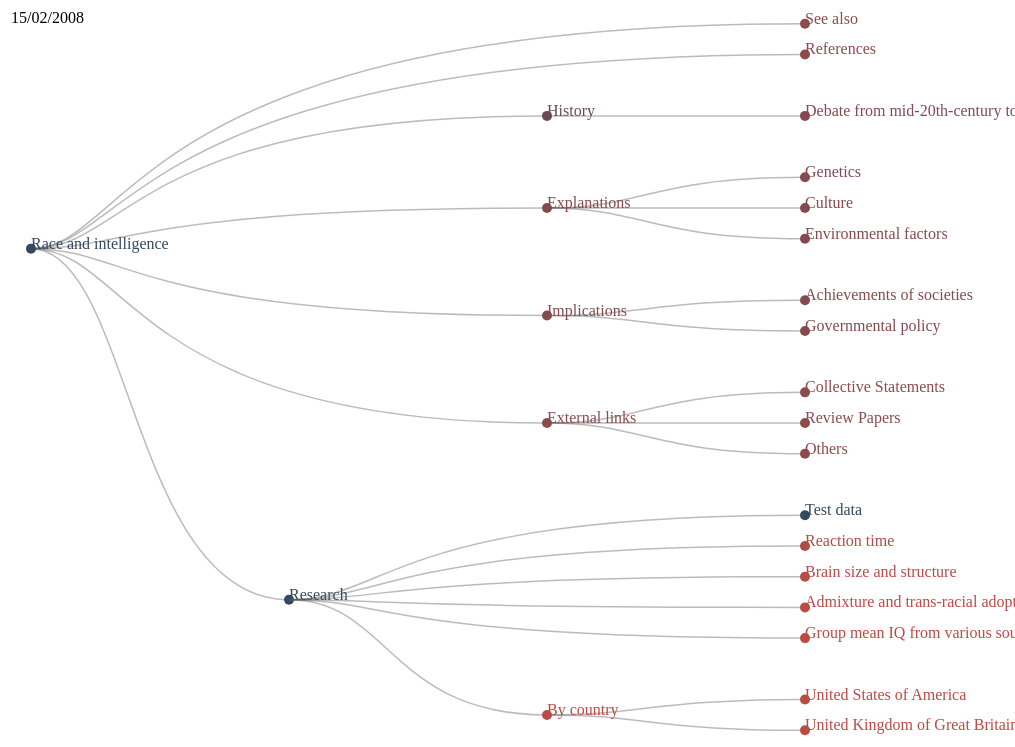
D3 v5 page, settled after 480 driven frames (8 s of simulated time); the page loaded 1 data file(s).


var svg = d3.select("svg"),
    width = +svg.attr("width"),
    height = +svg.attr("height"),
    g = svg.append("g").attr("transform", "translate(40,0)");

var link = g.selectAll(".link")
var node = g.selectAll(".node")
var label = g.selectAll(".label")

var date = svg.append('text')
    .text('date')
    .attr('x', 20)
    .attr('y', 30)

var tree = d3.cluster()
    .size([height, width - 250]);

var stratify = d3.stratify()
    .parentId(function(d) { return d.id.substring(0, d.id.lastIndexOf(".")); });

var ageColor = d3.scaleLinear()
    .range(['#E74C3C','#34495E'])
    .domain([0,1])

console.log(ageColor(0.5))

d3.tsv("toc-complete.csv").then(function(data) {

    data.forEach(d => {
        d.id = d.number;
    })

    data = d3.nest()
        .key(function(d) { return d.revid })
        .entries(data)

    console.log(data)

    data.forEach(d => {

        d.values.forEach(value => {
            value.number = '0.' + value.number
            value.id = '0.' + value.id
            value.age = 0;
        })

        let obj = {
            anchor: "root",
            byteoffset: "0",
            date: d.values[0].date,
            fromtitle: "Race_and_intelligence",
            id: "0",
            index: "0",
            level: "1",
            line: "Race and intelligence",
            number: "0",
            revid: d.values[0].revid,
            time: "16:10:01Z",
            toclevel: "0",
            age: 0
        }

        d.values.unshift(obj);


    })

    let counter = data.length;
    window.setInterval(function() {
        counter -= 1;

        if (counter >= 0) {

            update(data[counter].values);
        } else {
            counter = data.length;
        }

    }, 250);

    function update(data) {
        console.log(data[0].date);

        var root = stratify(data)
            .sort(function(a, b) { return (a.height - b.height) || a.id.localeCompare(b.id); });

        tree(root);

        let anim_duration = 50;

        date.text(data[0].date)

        link = link.data(root.descendants().slice(1))
        link.exit().remove()

        link = link.enter().append("path")
            .attr("class", "link")
            .merge(link)

        link.transition().duration(anim_duration)
            .attr("d", function(d) {
                return "M" + d.y + "," + d.x +
                    "C" + (d.parent.y + 100) + "," + d.x +
                    " " + (d.parent.y + 100) + "," + d.parent.x +
                    " " + d.parent.y + "," + d.parent.x;
            });

        node.each( function(d){
            let currentAge = d3.select(this).attr('age')*1;
            currentAge +=0.05;
            currentAge = d3.select(this).attr('age', currentAge)
        })

        node = node.data(root.descendants(), function(d) {
            return d.data.id + '-' + d.data.line
        })

        node.exit().remove()


        node = node.enter().append("circle")
            .attr("class", function(d) { return "node" + (d.children ? " node--internal" : " node--leaf"); })
            .attr('cx', function(d) { return d.y * 1.5 })
            .attr('cy', function(d) { return d.x })
            .attr('r', 5)
            .attr('age', 0)
            .merge(node)
            .attr('fill', function(d) {
                let currentAge = d3.select(this).attr('age')*1
                return ageColor(currentAge >= 1 ? 1 : currentAge)
            })

        node
            .transition().duration(anim_duration)
            .attr('cx', function(d) { return d.y })
            .attr('cy', function(d) { return d.x })

        label.each( function(d){
            let currentAge = d3.select(this).attr('age')*1;
            currentAge +=0.05;
            currentAge = d3.select(this).attr('age', currentAge)
        })

        label = label.data(root.descendants(), function(d) {
            return d.data.id + '-' + d.data.line
        })

        label.exit().remove()

        label = label.enter().append("text")
            .attr("class", function(d) { return "label" + (d.children ? " label--internal" : " label--leaf"); })
            .attr('x', function(d) { return d.y })
            .attr('y', function(d) { return d.x })
            .merge(label)
            .text(function(d) { return d.data.line })
            .attr('fill', function(d) {
                let currentAge = d3.select(this).attr('age')*1
                return ageColor(currentAge >= 1 ? 1 : currentAge)
            })
            

        label
            .transition().duration(anim_duration)
            .style('opacity', 1)
            .attr('y', function(d) { return d.x })
            .attr('x', function(d) { return d.y })

    }


});


### data: toc-complete.csv
toclevel	level	line	number	index	fromtitle	byteoffset	anchor	revid	date	time
1	2	History	1	1	Race_and_intelligence	527	History	432058	09/07/2018	16:10:01Z
1	2	Measured average IQs	2	2	Race_and_intelligence	7957	Measured_average_IQs	432058	09/07/2018	16:10:01Z
2	3	Worldwide	2.1	3	Race_and_intelligence	8197	Worldwide	432058	09/07/2018	16:10:01Z
2	3	World average IQ	2.2	4	Race_and_intelligence	12454	World_average_IQ	432058	09/07/2018	16:10:01Z
2	3	United States Black-White gap	2.3	5	Race_and_intelligence	12772	United_States_Black-White_gap	432058	09/07/2018	16:10:01Z
2	3	Hispanics	2.4	6	Race_and_intelligence	20283	.22Hispanics.22	432058	09/07/2018	16:10:01Z
2	3	Jews	2.5	7	Race_and_intelligence	20754	Jews	432058	09/07/2018	16:10:01Z
2	3	Gypsies	2.6	8	Race_and_intelligence	20799	Gypsies	432058	09/07/2018	16:10:01Z
2	3	Pygmies	2.7	9	Race_and_intelligence	21527	Pygmies	432058	09/07/2018	16:10:01Z
2	3	Immigrants	2.8	10	Race_and_intelligence	21728	Immigrants	432058	09/07/2018	16:10:01Z
2	3	Historical differences	2.9	11	Race_and_intelligence	22292	Historical_differences	432058	09/07/2018	16:10:01Z
2	3	Related variables	2.1	12	Race_and_intelligence	22970	Related_variables	432058	09/07/2018	16:10:01Z
1	2	General race and intelligence research i…	3	13	Race_and_intelligence	23312	General_race_and_intelligence_research_i…	432058	09/07/2018	16:10:01Z
2	3	Ad hominem, straw men, and guilt by asso…	3.1	14	Race_and_intelligence	23364	Ad_hominem.2C_straw_men.2C_and_guilt_by_…	432058	09/07/2018	16:10:01Z
2	3	Race research and the origin of racism	3.2	15	Race_and_intelligence	26756	Race_research_and_the_origin_of_racism	432058	09/07/2018	16:10:01Z
2	3	The existence of races	3.3	16	Race_and_intelligence	26907	The_existence_of_races	432058	09/07/2018	16:10:01Z
1	2	The genetics or not debate	4	17	Race_and_intelligence	28738	The_genetics_or_not_debate	432058	09/07/2018	16:10:01Z
2	3	Opinion of experts in 1987	4.1	18	Race_and_intelligence	30334	Opinion_of_experts_in_1987	432058	09/07/2018	16:10:01Z
2	3	Opinion of experts in 2013	4.2	19	Race_and_intelligence	31614	Opinion_of_experts_in_2013	432058	09/07/2018	16:10:01Z
2	3	Opinion of experts in 2016	4.3	20	Race_and_intelligence	33259	Opinion_of_experts_in_2016	432058	09/07/2018	16:10:01Z
1	2	Evolutionary explanations for racial dif…	5	21	Race_and_intelligence	36297	Evolutionary_explanations_for_racial_dif…	432058	09/07/2018	16:10:01Z
1	2	Race, sex, and intelligence	6	22	Race_and_intelligence	45069	Race.2C_sex.2C_and_intelligence	432058	09/07/2018	16:10:01Z
1	2	Interventions affecting IQ	7	23	Race_and_intelligence	45908	Interventions_affecting_IQ	432058	09/07/2018	16:10:01Z
1	2	Significance of IQ differences	8	24	Race_and_intelligence	47179	Significance_of_IQ_differences	432058	09/07/2018	16:10:01Z
2	3	Significance of IQ and g	8.1	25	Race_and_intelligence	47216	Significance_of_IQ_and_g	432058	09/07/2018	16:10:01Z
2	3	Significance of environmentally caused I…	8.2	26	Race_and_intelligence	50434	Significance_of_environmentally_caused_I…	432058	09/07/2018	16:10:01Z
2	3	Very low average IQ values	8.3	27	Race_and_intelligence	50899	Very_low_average_IQ_values	432058	09/07/2018	16:10:01Z
2	3	Personality and apparent IQ	8.4	28	Race_and_intelligence	51843	Personality_and_apparent_IQ	432058	09/07/2018	16:10:01Z
2	3	Historical societies	8.5	29	Race_and_intelligence	52396	Historical_societies	432058	09/07/2018	16:10:01Z
2	3	Modern societies	8.6	30	Race_and_intelligence	62713	Modern_societies	432058	09/07/2018	16:10:01Z
2	3	Future	8.7	31	Race_and_intelligence	70287	Future	432058	09/07/2018	16:10:01Z
1	2	External links	9	32	Race_and_intelligence	70617	External_links	432058	09/07/2018	16:10:01Z
2	3	Article archives	9.1	33	Race_and_intelligence	70638	Article_archives	432058	09/07/2018	16:10:01Z
1	2	References	10	T-1	Template:References		References	432058	09/07/2018	16:10:01Z
1	2	History	1	1	Race_and_intelligence	527	History	431948	05/07/2018	15:06:16Z
1	2	Measured average IQs	2	2	Race_and_intelligence	7957	Measured_average_IQs	431948	05/07/2018	15:06:16Z
2	3	Worldwide	2.1	3	Race_and_intelligence	8197	Worldwide	431948	05/07/2018	15:06:16Z
2	3	World average IQ	2.2	4	Race_and_intelligence	12454	World_average_IQ	431948	05/07/2018	15:06:16Z
2	3	United States Black-White gap	2.3	5	Race_and_intelligence	12772	United_States_Black-White_gap	431948	05/07/2018	15:06:16Z
2	3	Hispanics	2.4	6	Race_and_intelligence	20283	.22Hispanics.22	431948	05/07/2018	15:06:16Z
2	3	Jews	2.5	7	Race_and_intelligence	20754	Jews	431948	05/07/2018	15:06:16Z
2	3	Gypsies	2.6	8	Race_and_intelligence	20799	Gypsies	431948	05/07/2018	15:06:16Z
2	3	Pygmies	2.7	9	Race_and_intelligence	21527	Pygmies	431948	05/07/2018	15:06:16Z
2	3	Immigrants	2.8	10	Race_and_intelligence	21728	Immigrants	431948	05/07/2018	15:06:16Z
2	3	Historical differences	2.9	11	Race_and_intelligence	22292	Historical_differences	431948	05/07/2018	15:06:16Z
2	3	Related variables	2.1	12	Race_and_intelligence	22970	Related_variables	431948	05/07/2018	15:06:16Z
1	2	General race and intelligence research i…	3	13	Race_and_intelligence	23312	General_race_and_intelligence_research_i…	431948	05/07/2018	15:06:16Z
2	3	Ad hominem, straw men, and guilt by asso…	3.1	14	Race_and_intelligence	23364	Ad_hominem.2C_straw_men.2C_and_guilt_by_…	431948	05/07/2018	15:06:16Z
2	3	Race research and the origin of racism	3.2	15	Race_and_intelligence	26756	Race_research_and_the_origin_of_racism	431948	05/07/2018	15:06:16Z
2	3	The existence of races	3.3	16	Race_and_intelligence	26907	The_existence_of_races	431948	05/07/2018	15:06:16Z
1	2	The genetics or not debate	4	17	Race_and_intelligence	28738	The_genetics_or_not_debate	431948	05/07/2018	15:06:16Z
2	3	Opinion of experts in 1987	4.1	18	Race_and_intelligence	30334	Opinion_of_experts_in_1987	431948	05/07/2018	15:06:16Z
2	3	Opinion of experts in 2013	4.2	19	Race_and_intelligence	31614	Opinion_of_experts_in_2013	431948	05/07/2018	15:06:16Z
2	3	Opinion of experts in 2016	4.3	20	Race_and_intelligence	33259	Opinion_of_experts_in_2016	431948	05/07/2018	15:06:16Z
… [head cut at 6 KiB]